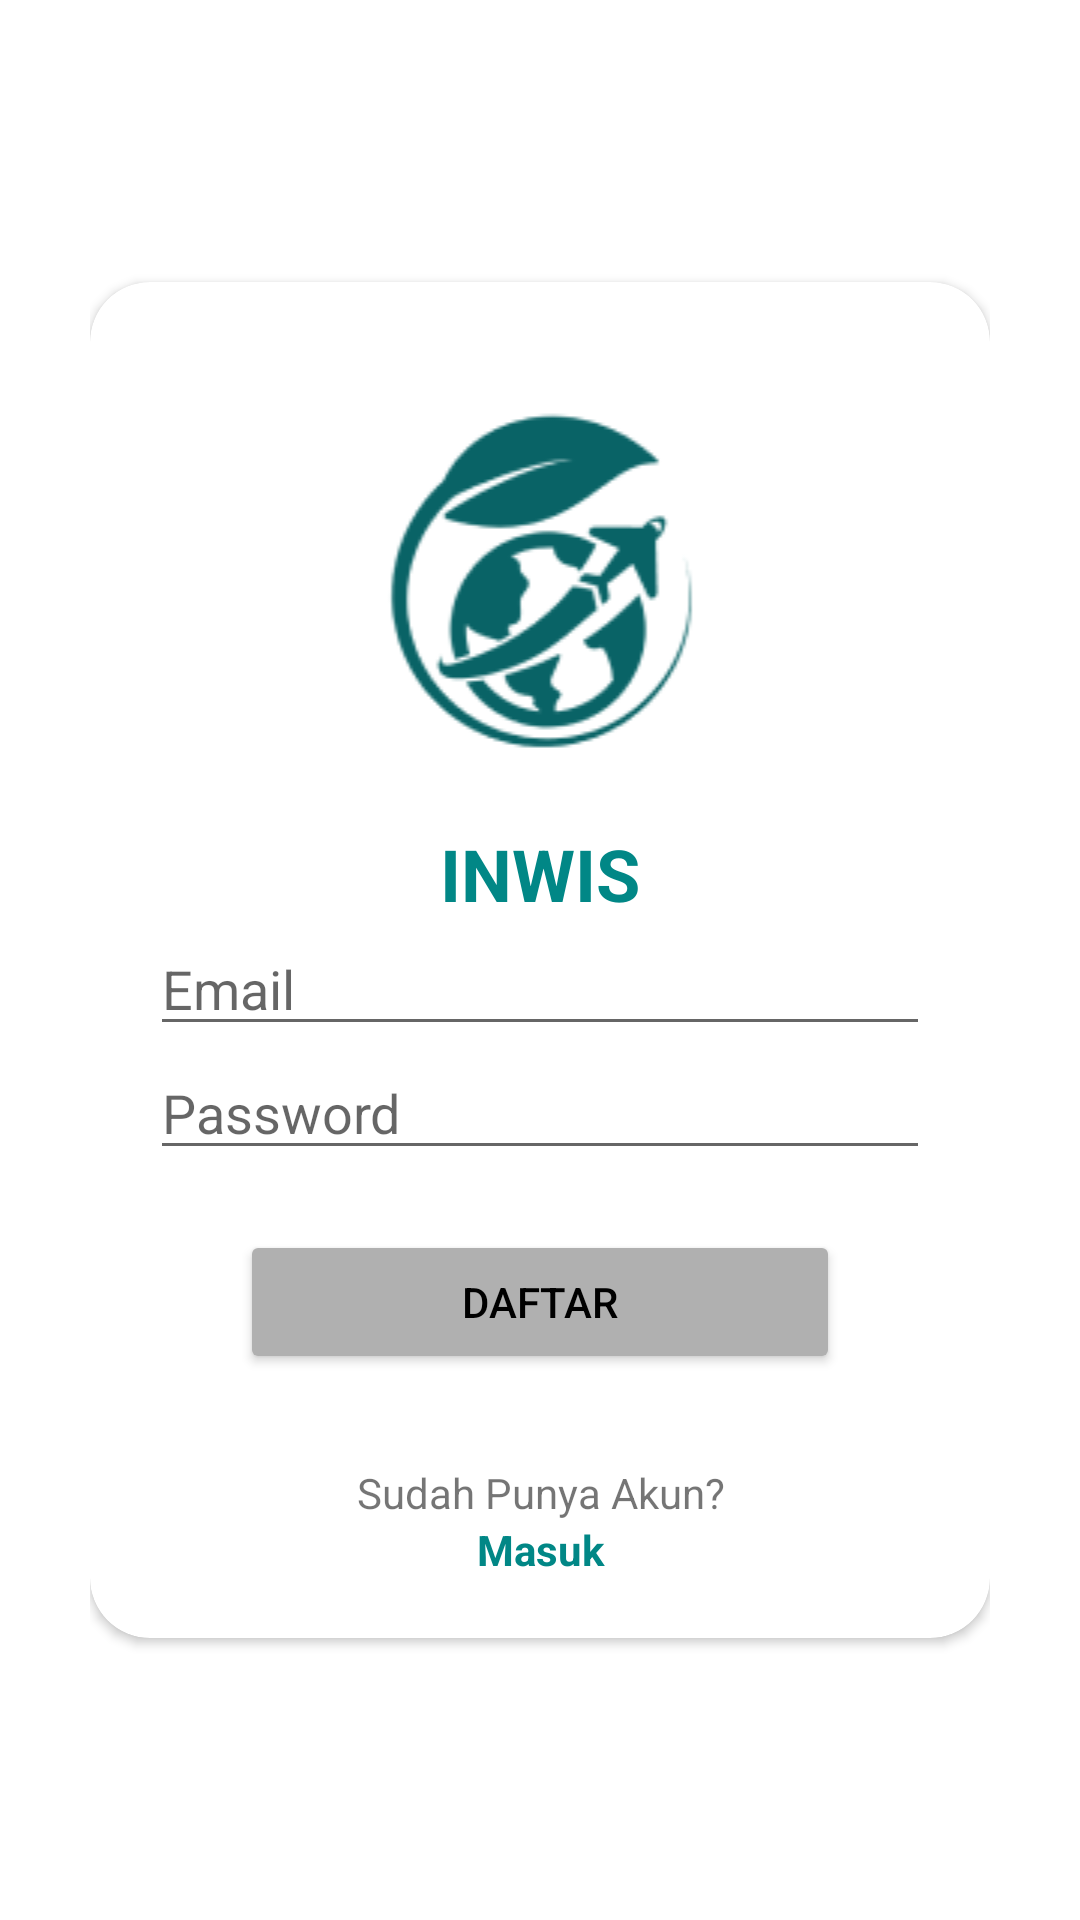

This screen was rendered from an Android layout file. Write that file and the resources it references.
<!-- AndroidManifest.xml: application theme Theme.INWIS -->
<!-- res/layout/activity_register.xml -->
<?xml version="1.0" encoding="utf-8"?>
<RelativeLayout xmlns:android="http://schemas.android.com/apk/res/android"
    xmlns:app="http://schemas.android.com/apk/res-auto"
    xmlns:tools="http://schemas.android.com/tools"
    android:layout_width="match_parent"
    android:layout_height="match_parent"
    android:background="@color/white"
    android:padding="30dp"
    tools:context=".LoginActivity">

    <androidx.cardview.widget.CardView
        android:layout_width="match_parent"
        android:layout_height="wrap_content"
        android:layout_centerInParent="true"
        android:background="@color/white"
        app:cardCornerRadius="20dp">

        <LinearLayout
            android:layout_width="match_parent"
            android:layout_height="wrap_content"
            android:orientation="vertical"
            android:padding="20dp">

            <ImageView
                android:layout_width="match_parent"
                android:layout_height="wrap_content"
                android:src="@drawable/logo_login"
                app:layout_constraintBottom_toBottomOf="parent"
                app:layout_constraintEnd_toEndOf="parent"
                app:layout_constraintHorizontal_bias="0.0"
                app:layout_constraintStart_toStartOf="parent"
                app:layout_constraintTop_toTopOf="parent"
                android:contentDescription="@string/todo6"
                tools:ignore="ContentDescription" />

            <TextView
                android:layout_width="match_parent"
                android:layout_height="wrap_content"
                android:layout_gravity="center"
                android:backgroundTint="@color/black"
                android:text="@string/inwis_register"
                android:textAlignment="center"
                android:textColor="@color/teal_700"
                android:textSize="24sp"
                android:textStyle="bold" />

            <EditText
                android:id="@+id/edt_email_register"
                android:layout_width="match_parent"
                android:layout_height="wrap_content"
                android:hint="@string/email"
                android:inputType="textEmailAddress"
                android:autofillHints="" />

            <EditText
                android:id="@+id/edt_password_register"
                android:layout_width="match_parent"
                android:layout_height="wrap_content"
                android:hint="@string/password"
                android:inputType="textPassword"
                android:autofillHints="" />

            <Button
                android:id="@+id/btn_register"
                android:layout_width="200dp"
                android:layout_height="wrap_content"
                android:layout_gravity="center_horizontal"
                android:layout_marginTop="20dp"
                android:backgroundTint="@color/abu_abu"
                android:text="@string/register"
                android:textColor="@color/black"/>

            <TextView
                android:layout_width="match_parent"
                android:layout_height="wrap_content"
                android:layout_marginTop="30dp"
                android:backgroundTint="@color/black"
                android:text="@string/sudah_punya_akun"
                android:textAlignment="center" />

            <TextView
                android:id="@+id/tv_to_login"
                android:layout_width="match_parent"
                android:layout_height="wrap_content"
                android:backgroundTint="@color/black"
                android:text="@string/masuk"
                android:textAlignment="center"
                android:textColor="@color/teal_700"
                android:textStyle="bold" />

        </LinearLayout>


    </androidx.cardview.widget.CardView>

</RelativeLayout>
<!-- resources referenced by this layout -->
<resources>
  <color name="abu_abu">#B0B0B0</color>
  <color name="black">#FF000000</color>
  <color name="teal_700">#FF018786</color>
  <color name="white">#FFFFFFFF</color>
  <!-- drawable logo_login: png bitmap (drawable-v24, 10297 bytes) -->
  <string name="email">Email</string>
  <string name="inwis_register">INWIS</string>
  <string name="masuk">Masuk</string>
  <string name="password">Password</string>
  <string name="register">Daftar</string>
  <string name="sudah_punya_akun">Sudah Punya Akun?</string>
  <string name="todo6">TODO</string>
  <style name="Theme.INWIS" parent="Theme.MaterialComponents.DayNight.NoActionBar">
          
          <item name="colorPrimary">@color/white</item>
          <item name="colorPrimaryVariant">@color/purple_700</item>
          <item name="colorOnPrimary">@color/button_tampilan</item>
          
          <item name="colorSecondary">@color/teal_200</item>
          <item name="colorSecondaryVariant">@color/teal_700</item>
          <item name="colorOnSecondary">@color/black</item>
          
          <item name="android:statusBarColor">?attr/colorPrimaryVariant</item>
          
      </style>
  <color name="purple_700">#FF3700B3</color>
  <color name="button_tampilan">#084D5C</color>
  <color name="teal_200">#FF03DAC5</color>
</resources>
